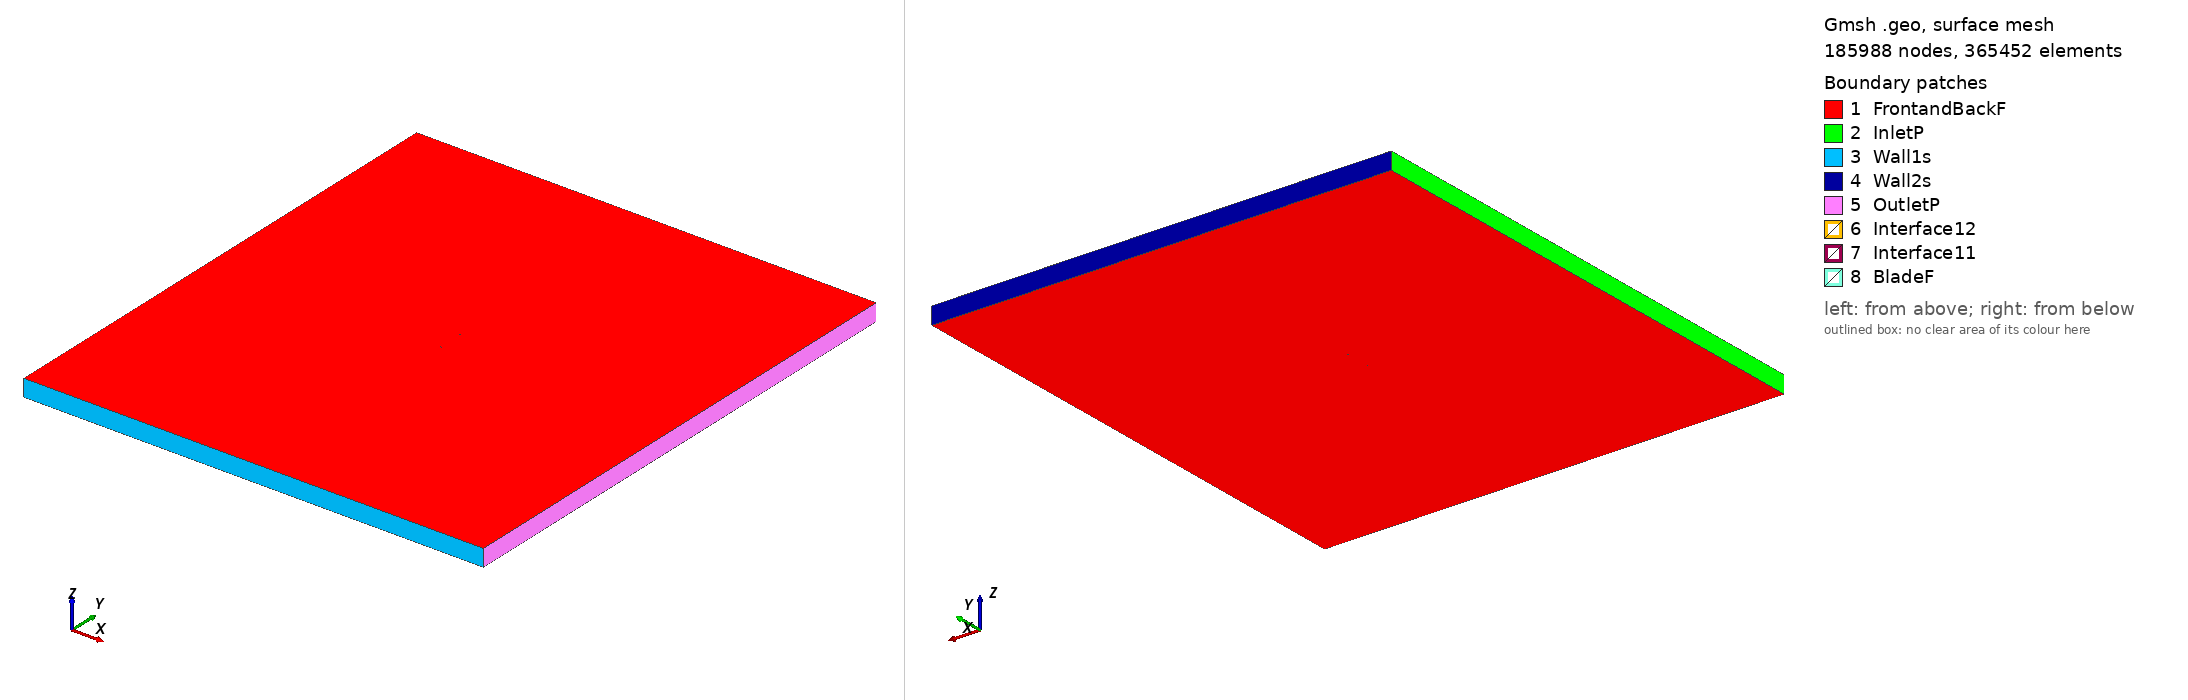

Gmsh geometry script, surface-meshed: 185988 nodes, 365452 surface elements. Boundary patches (legend numbers): 1 FrontandBackF, 2 InletP, 3 Wall1s, 4 Wall2s, 5 OutletP, 6 Interface12, 7 Interface11, 8 BladeF. Left view from above one corner, right view from below the opposite corner. Legend entries are the model's physical surfaces. The drawing asked Gmsh for element sizes between 1% and 20% of the model's largest extent; the script's own settings can give other sizes.

=== goe81_tsr_3.555_aoa_2.6733.geo (drawn) ===
SetFactory("OpenCASCADE");

Point(1) = {0.074842, 0.739938, 0, 1.0};
Point(2) = {0.072107, 0.739471, 0, 1.0};
Point(3) = {0.064273, 0.738213, 0, 1.0};
Point(4) = {0.048598, 0.735586, 0, 1.0};
Point(5) = {0.032944, 0.733348, 0, 1.0};
Point(6) = {0.017321, 0.731635, 0, 1.0};
Point(7) = {0.001724, 0.730417, 0, 1.0};
Point(8) = {-0.013814, 0.730268, 0, 1.0};
Point(9) = {-0.029310, 0.730877, 0, 1.0};
Point(10) = {-0.044726, 0.732896, 0, 1.0};
Point(11) = {-0.052395, 0.734656, 0, 1.0};
Point(12) = {-0.060024, 0.737097, 0, 1.0};
Point(13) = {-0.063826, 0.738550, 0, 1.0};
Point(14) = {-0.067593, 0.740606, 0, 1.0};
Point(15) = {-0.071340, 0.743082, 0, 1.0};
Point(16) = {-0.073177, 0.744968, 0, 1.0};
Point(17) = {-0.074918, 0.748559, 0, 1.0};
Point(18) = {-0.072897, 0.750000, 0, 1.0};
Point(19) = {-0.070976, 0.749645, 0, 1.0};
Point(20) = {-0.067147, 0.748673, 0, 1.0};
Point(21) = {-0.063315, 0.747761, 0, 1.0};
Point(22) = {-0.059479, 0.746929, 0, 1.0};
Point(23) = {-0.051794, 0.745493, 0, 1.0};
Point(24) = {-0.044105, 0.744151, 0, 1.0};
Point(25) = {-0.028672, 0.742381, 0, 1.0};
Point(26) = {-0.013187, 0.741600, 0, 1.0};
Point(27) = {0.002319, 0.741162, 0, 1.0};
Point(28) = {0.017828, 0.740800, 0, 1.0};
Point(29) = {0.033356, 0.740779, 0, 1.0};
Point(30) = {0.048894, 0.740928, 0, 1.0};
Point(31) = {0.064434, 0.741140, 0, 1.0};
Point(32) = {0.072210, 0.741345, 0, 1.0};
Point(33) = {0.074912, 0.741419, 0, 1.0};
Point(34) = {-0.074842, -0.739938, 0, 1.0};
Point(35) = {-0.072107, -0.739471, 0, 1.0};
Point(36) = {-0.064273, -0.738213, 0, 1.0};
Point(37) = {-0.048598, -0.735586, 0, 1.0};
Point(38) = {-0.032944, -0.733348, 0, 1.0};
Point(39) = {-0.017321, -0.731635, 0, 1.0};
Point(40) = {-0.001724, -0.730417, 0, 1.0};
Point(41) = {0.013814, -0.730268, 0, 1.0};
Point(42) = {0.029310, -0.730877, 0, 1.0};
Point(43) = {0.044726, -0.732896, 0, 1.0};
Point(44) = {0.052395, -0.734656, 0, 1.0};
Point(45) = {0.060024, -0.737097, 0, 1.0};
Point(46) = {0.063826, -0.738550, 0, 1.0};
Point(47) = {0.067593, -0.740606, 0, 1.0};
Point(48) = {0.071340, -0.743082, 0, 1.0};
Point(49) = {0.073177, -0.744968, 0, 1.0};
Point(50) = {0.074918, -0.748559, 0, 1.0};
Point(51) = {0.072897, -0.750000, 0, 1.0};
Point(52) = {0.070976, -0.749645, 0, 1.0};
Point(53) = {0.067147, -0.748673, 0, 1.0};
Point(54) = {0.063315, -0.747761, 0, 1.0};
Point(55) = {0.059479, -0.746929, 0, 1.0};
Point(56) = {0.051794, -0.745493, 0, 1.0};
Point(57) = {0.044105, -0.744151, 0, 1.0};
Point(58) = {0.028672, -0.742381, 0, 1.0};
Point(59) = {0.013187, -0.741600, 0, 1.0};
Point(60) = {-0.002319, -0.741162, 0, 1.0};
Point(61) = {-0.017828, -0.740800, 0, 1.0};
Point(62) = {-0.033356, -0.740779, 0, 1.0};
Point(63) = {-0.048894, -0.740928, 0, 1.0};
Point(64) = {-0.064434, -0.741140, 0, 1.0};
Point(65) = {-0.072210, -0.741345, 0, 1.0};
Point(66) = {-0.074912, -0.741419, 0, 1.0};

// Lines: first blade (splines 1-4)
Spline(1) = {1:33};
Spline(2) = {33,1};

// Lines: second blade (splines 5-8)
Spline(3) = {34:66};
Spline(4) = {66,34};

// Outer domain (points 20001-4 and lines)
Point(67) = {-13.50000000, -15.00000000, 0, 1.0};
Point(68) = {-13.50000000, 15.00000000, 0, 1.0};
Point(69) = {13.50000000, 15.00000000, 0, 1.0};
Point(70) = {13.50000000, -15.00000000, 0, 1.0};
Line(11) = {67, 68};
Line(12) = {68, 69};
Line(13) = {69, 70};
Line(14) = {67, 70};

// Interface (between moving and stationary domain) (circles)
Circle(9) = {0, 0, 0, 0.80000000, 0, 2*Pi};
Circle(10) = {0, 0, 0, 0.80000000, 0, 2*Pi};

// Loops collect Lines/Splines/etc (blade1, blade2, domain, first circle)
Line Loop(1) = {1:2};
Line Loop(2) = {3:4};
Line Loop(3) = {11,12,13,-14};
Line Loop(4) = {9};

// BooleanDifference cuts out the circle/interface from the domain
Plane Surface(1) = {3};
Plane Surface(2) = {4};
BooleanDifference{ Surface{1}; Delete;}{ Surface{2}; Delete;}

// This one cuts out the blades from the inner circle/interface
Line Loop(6) = {10};
Plane Surface(5) = {6};
Plane Surface(6) = {1};
Plane Surface(7) = {2};
BooleanDifference{ Surface{5}; Delete;}{ Surface{6,7}; Delete;}

// extrude to 3rd dimension
Extrude {0, 0, 1} {Surface{1}; Surface{5}; Layers{1}; Recombine;}

// Physical Surfaces are the named boundaries (patches)
Physical Surface("Interface11") = {12};
Physical Surface("Interface12") = {10};

// sides of domain
Physical Surface("InletP") = {6};
Physical Surface("OutletP") = {9};

// top and bottom of domain
Physical Surface("Wall1s") = {7};
Physical Surface("Wall2s") = {8};

// Check FrontandBackF by ensuring there is nothing in the 3rd dimension
Physical Surface("FrontandBackF") = {1,11,5,17};
Physical Surface("BladeF") = {13:16};
Physical Volume("Turbine") = {2};
Physical Volume("Farfield") = {1};

// settings for airfoil boundary layer
Field[1] = BoundaryLayer;
Field[1].EdgesList = {1:4};
Field[1].hwall_n = 1e-3;
Field[1].thickness = 1.5e-2;
Field[1].ratio = 1.05;
Field[1].Quads = 1;
BoundaryLayer Field = 1;

// control points for mesh (blade and interface)
// floor((arc length / 1.5mm)/ 2) -> Transfinite Line
Transfinite Line {1,3} = 102 Using Progression 1;
Transfinite Line {2,4} = 2 Using Progression 1;
Transfinite Line {9, 15} = 800 Using Progression 1;

// For more information on gmsh syntax, visit http://gmsh.info/doc/texinfo/gmsh.html
